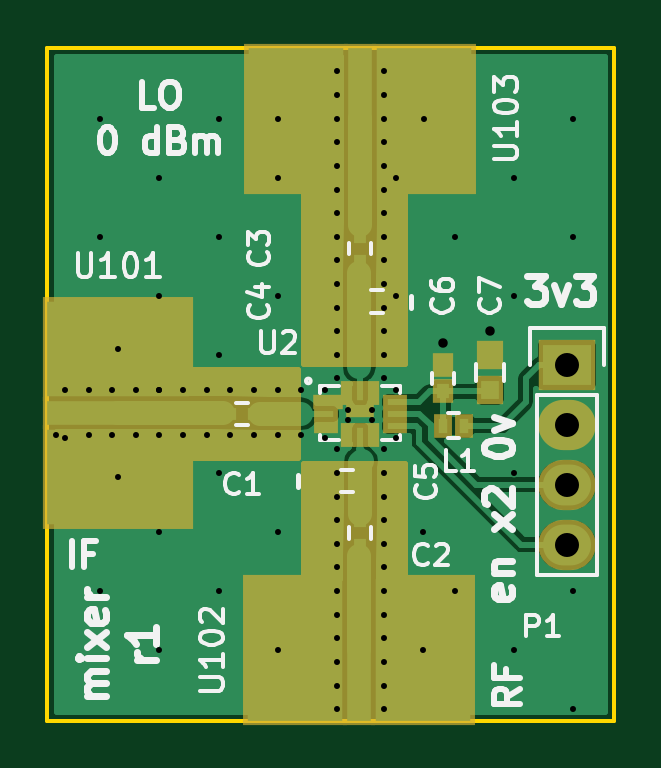
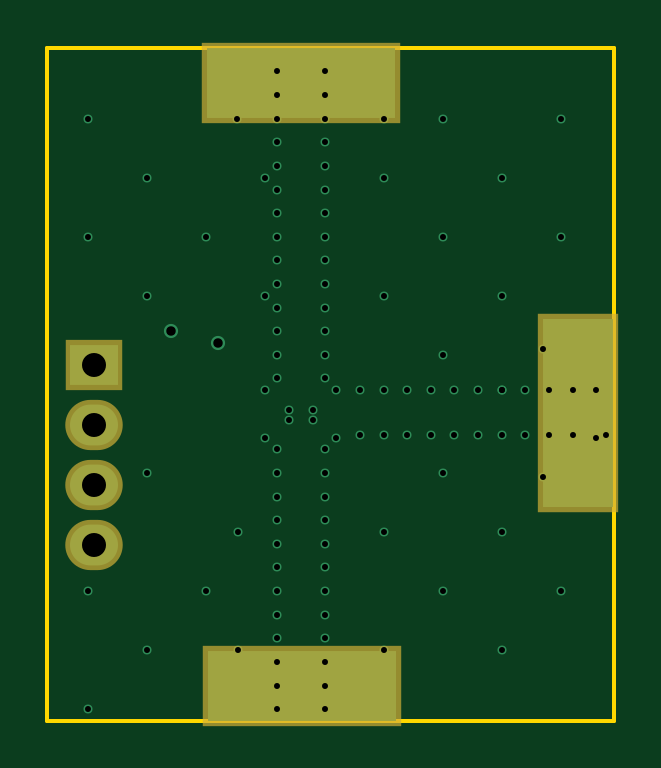
Circuit board: 8 layer files. Board 24.0 x 28.5 mm.
- bottom_copper: mixer_breakout-B.Cu.gbl (3742 bytes)
- bottom_mask: mixer_breakout-B.Mask.gbs (596 bytes)
- bottom_silk: mixer_breakout-B.SilkS.gbo (279 bytes)
- outline: mixer_breakout-Edge.Cuts.gm1 (559 bytes)
- top_copper: mixer_breakout-F.Cu.gtl (23676 bytes)
- top_mask: mixer_breakout-F.Mask.gts (2770 bytes)
- top_silk: mixer_breakout-F.SilkS.gto (18907 bytes)
- drill: mixer_breakout.drl (2171 bytes)

=== bottom_copper: mixer_breakout-B.Cu.gbl ===
G04 #@! TF.FileFunction,Copper,L4,Bot,Signal*
%FSLAX46Y46*%
G04 Gerber Fmt 4.6, Leading zero omitted, Abs format (unit mm)*
G04 Created by KiCad (PCBNEW 4.0.4-stable) date Sun Sep 18 16:30:06 2016*
%MOMM*%
%LPD*%
G01*
G04 APERTURE LIST*
%ADD10C,0.100000*%
%ADD11C,0.381000*%
%ADD12R,2.032000X1.727200*%
%ADD13O,2.032000X1.727200*%
%ADD14R,3.000000X8.000000*%
%ADD15R,8.000000X3.000000*%
%ADD16C,0.600000*%
G04 APERTURE END LIST*
D10*
D11*
X138250000Y-107650000D03*
X145000000Y-92500000D03*
X137500000Y-92500000D03*
X142500000Y-92500000D03*
X151200000Y-92500000D03*
X157500000Y-92500000D03*
X157500000Y-117500000D03*
X155000000Y-107500000D03*
X138250000Y-102250000D03*
X142500000Y-102500000D03*
X142500000Y-107500000D03*
X137500000Y-112500000D03*
X142500000Y-112500000D03*
X152500000Y-112500000D03*
X157500000Y-112500000D03*
X157500000Y-97500000D03*
X152500000Y-97500000D03*
X137500000Y-97500000D03*
X142500000Y-97500000D03*
X145000000Y-100000000D03*
X140000000Y-100000000D03*
X140000000Y-95000000D03*
X145000000Y-95000000D03*
X155000000Y-95000000D03*
X150000000Y-95000000D03*
X150000000Y-100000000D03*
X155000000Y-100000000D03*
X155000000Y-115000000D03*
X151150000Y-110000000D03*
X151150000Y-115000000D03*
X145000000Y-115000000D03*
X140000000Y-115000000D03*
X140000000Y-110000000D03*
X145000000Y-110000000D03*
X147500000Y-106500000D03*
X147500000Y-107500000D03*
X147500000Y-108500000D03*
X147500000Y-109500000D03*
X147500000Y-110500000D03*
X147500000Y-111500000D03*
X147500000Y-112500000D03*
X147500000Y-113500000D03*
X147500000Y-114500000D03*
X147500000Y-115500000D03*
X147500000Y-116500000D03*
X147500000Y-117500000D03*
X149500000Y-117500000D03*
X149500000Y-116500000D03*
X149500000Y-115500000D03*
X149500000Y-114500000D03*
X149500000Y-113500000D03*
X149500000Y-112500000D03*
X149500000Y-111500000D03*
X149500000Y-110500000D03*
X149500000Y-109500000D03*
X149500000Y-108500000D03*
X149500000Y-107500000D03*
X149500000Y-106500000D03*
X147500000Y-103500000D03*
X147500000Y-102500000D03*
X147500000Y-101500000D03*
X147500000Y-100500000D03*
X147500000Y-99500000D03*
X147500000Y-98500000D03*
X147500000Y-97500000D03*
X147500000Y-96500000D03*
X147500000Y-95500000D03*
X147500000Y-94500000D03*
X147500000Y-93500000D03*
X147500000Y-92500000D03*
X147500000Y-91500000D03*
X147500000Y-90500000D03*
X149500000Y-90500000D03*
X149500000Y-91500000D03*
X149500000Y-92500000D03*
X149500000Y-93500000D03*
X149500000Y-94500000D03*
X149500000Y-95500000D03*
X149500000Y-96500000D03*
X149500000Y-97500000D03*
X149500000Y-98500000D03*
X149500000Y-99500000D03*
X149500000Y-100500000D03*
X149500000Y-101500000D03*
X149500000Y-102500000D03*
X149500000Y-103500000D03*
X147000000Y-106000000D03*
X150000000Y-106000000D03*
X150000000Y-104000000D03*
X147000000Y-104000000D03*
X149000000Y-104853600D03*
X149000000Y-105250130D03*
X148000000Y-105250130D03*
X147998947Y-104824813D03*
X136000000Y-106000000D03*
X136000000Y-104000000D03*
X137000000Y-104000000D03*
X138000000Y-104000000D03*
X139000000Y-104000000D03*
X140000000Y-104000000D03*
X140000000Y-104000000D03*
X141000000Y-104000000D03*
X142000000Y-104000000D03*
X144000000Y-104000000D03*
X143000000Y-104000000D03*
X145000000Y-104000000D03*
X146000000Y-104000000D03*
X146000000Y-105900000D03*
X145000000Y-105900000D03*
X144000000Y-105900000D03*
X143000000Y-105900000D03*
X142000000Y-105900000D03*
X141000000Y-105900000D03*
X140000000Y-105900000D03*
X139000000Y-105900000D03*
X138000000Y-105900000D03*
X137000000Y-105900000D03*
D12*
X157250000Y-102920000D03*
D13*
X157250000Y-105460000D03*
X157250000Y-108000000D03*
X157250000Y-110540000D03*
D14*
X136750000Y-104950000D03*
D15*
X148450000Y-116500000D03*
X148500000Y-91000000D03*
D11*
X135600000Y-105900000D03*
D16*
X154000000Y-101500000D03*
X152000000Y-102000000D03*
M02*

=== bottom_mask: mixer_breakout-B.Mask.gbs ===
G04 #@! TF.FileFunction,Soldermask,Bot*
%FSLAX46Y46*%
G04 Gerber Fmt 4.6, Leading zero omitted, Abs format (unit mm)*
G04 Created by KiCad (PCBNEW 4.0.4-stable) date Sun Sep 18 16:30:06 2016*
%MOMM*%
%LPD*%
G01*
G04 APERTURE LIST*
%ADD10C,0.100000*%
%ADD11R,2.432000X2.127200*%
%ADD12O,2.432000X2.127200*%
%ADD13R,3.400000X8.400000*%
%ADD14R,8.400000X3.400000*%
G04 APERTURE END LIST*
D10*
D11*
X157250000Y-102920000D03*
D12*
X157250000Y-105460000D03*
X157250000Y-108000000D03*
X157250000Y-110540000D03*
D13*
X136750000Y-104950000D03*
D14*
X148450000Y-116500000D03*
X148500000Y-91000000D03*
M02*

=== bottom_silk: mixer_breakout-B.SilkS.gbo ===
G04 #@! TF.FileFunction,Legend,Bot*
%FSLAX46Y46*%
G04 Gerber Fmt 4.6, Leading zero omitted, Abs format (unit mm)*
G04 Created by KiCad (PCBNEW 4.0.4-stable) date Sun Sep 18 16:30:06 2016*
%MOMM*%
%LPD*%
G01*
G04 APERTURE LIST*
%ADD10C,0.100000*%
G04 APERTURE END LIST*
D10*
M02*

=== outline: mixer_breakout-Edge.Cuts.gm1 ===
G04 #@! TF.FileFunction,Profile,NP*
%FSLAX46Y46*%
G04 Gerber Fmt 4.6, Leading zero omitted, Abs format (unit mm)*
G04 Created by KiCad (PCBNEW 4.0.4-stable) date Sun Sep 18 16:30:06 2016*
%MOMM*%
%LPD*%
G01*
G04 APERTURE LIST*
%ADD10C,0.100000*%
%ADD11C,0.150000*%
G04 APERTURE END LIST*
D10*
D11*
X135250000Y-118000000D02*
X152500000Y-118000000D01*
X135250000Y-89500000D02*
X135250000Y-118000000D01*
X159250000Y-89500000D02*
X135250000Y-89500000D01*
X159250000Y-118000000D02*
X159250000Y-89500000D01*
X152500000Y-118000000D02*
X159250000Y-118000000D01*
M02*

=== top_copper: mixer_breakout-F.Cu.gtl (23676 bytes, source omitted) ===
=== top_mask: mixer_breakout-F.Mask.gts ===
G04 #@! TF.FileFunction,Soldermask,Top*
%FSLAX46Y46*%
G04 Gerber Fmt 4.6, Leading zero omitted, Abs format (unit mm)*
G04 Created by KiCad (PCBNEW 4.0.4-stable) date Sun Sep 18 16:30:06 2016*
%MOMM*%
%LPD*%
G01*
G04 APERTURE LIST*
%ADD10C,0.100000*%
%ADD11R,1.250000X0.650000*%
%ADD12R,1.050000X0.650000*%
%ADD13R,0.650000X1.050000*%
%ADD14R,1.170000X0.650000*%
%ADD15R,1.000000X0.900000*%
%ADD16R,0.900000X1.000000*%
%ADD17R,1.150000X1.200000*%
%ADD18R,0.800000X1.000000*%
%ADD19R,2.432000X2.127200*%
%ADD20O,2.432000X2.127200*%
%ADD21R,6.400000X1.400000*%
%ADD22R,6.400000X4.400000*%
%ADD23R,1.400000X6.400000*%
%ADD24R,4.400000X6.400000*%
%ADD25C,0.254000*%
G04 APERTURE END LIST*
D10*
D11*
X147150000Y-104503600D03*
D12*
X147050000Y-105003600D03*
X147050000Y-105503600D03*
D13*
X148000000Y-105903600D03*
X148500000Y-105903600D03*
X149000000Y-105903600D03*
D12*
X149950000Y-105503600D03*
X149950000Y-105003600D03*
X149950000Y-104503600D03*
D13*
X149000000Y-104103600D03*
X148500000Y-104103600D03*
X148000000Y-104103600D03*
D14*
X148500000Y-104853600D03*
D15*
X142950000Y-105000000D03*
X144050000Y-105000000D03*
D16*
X148500000Y-110600000D03*
X148500000Y-109500000D03*
X148500000Y-97450000D03*
X148500000Y-98550000D03*
D15*
X148650000Y-100250000D03*
X149750000Y-100250000D03*
X147400000Y-107850000D03*
X148500000Y-107850000D03*
D16*
X152000000Y-104050000D03*
X152000000Y-102950000D03*
D17*
X154000000Y-104000000D03*
X154000000Y-102500000D03*
D18*
X152900000Y-105500000D03*
X152000000Y-105500000D03*
D19*
X157250000Y-102920000D03*
D20*
X157250000Y-105460000D03*
X157250000Y-108000000D03*
X157250000Y-110540000D03*
D21*
X138250000Y-104950000D03*
D22*
X138250000Y-107650000D03*
X138250000Y-102250000D03*
D23*
X148450000Y-115000000D03*
D24*
X151150000Y-115000000D03*
X145750000Y-115000000D03*
D23*
X148500000Y-92500000D03*
D24*
X145800000Y-92500000D03*
X151200000Y-92500000D03*
D25*
G36*
X150373000Y-113173000D02*
X146127000Y-113173000D01*
X146127000Y-107127000D01*
X150373000Y-107127000D01*
X150373000Y-113173000D01*
X150373000Y-113173000D01*
G37*
X150373000Y-113173000D02*
X146127000Y-113173000D01*
X146127000Y-107127000D01*
X150373000Y-107127000D01*
X150373000Y-113173000D01*
G36*
X145873000Y-106873000D02*
X139627000Y-106873000D01*
X139627000Y-103127000D01*
X145873000Y-103127000D01*
X145873000Y-106873000D01*
X145873000Y-106873000D01*
G37*
X145873000Y-106873000D02*
X139627000Y-106873000D01*
X139627000Y-103127000D01*
X145873000Y-103127000D01*
X145873000Y-106873000D01*
G36*
X150373000Y-102873000D02*
X146127000Y-102873000D01*
X146127000Y-93477000D01*
X150373000Y-93477000D01*
X150373000Y-102873000D01*
X150373000Y-102873000D01*
G37*
X150373000Y-102873000D02*
X146127000Y-102873000D01*
X146127000Y-93477000D01*
X150373000Y-93477000D01*
X150373000Y-102873000D01*
M02*

=== top_silk: mixer_breakout-F.SilkS.gto (18907 bytes, source omitted) ===
=== drill: mixer_breakout.drl ===
M48
;DRILL file {KiCad 4.0.4-stable} date Sun Sep 18 16:30:08 2016
;FORMAT={3:3/ absolute / metric / keep zeros}
FMAT,2
METRIC,TZ
T1C0.254
T2C0.400
T3C1.016
%
G90
G05
M71
T1
X135600Y-105900
X136000Y-104000
X136000Y-106000
X137000Y-104000
X137000Y-105900
X137500Y-092500
X137500Y-097500
X137500Y-112500
X138000Y-104000
X138000Y-105900
X138250Y-102250
X138250Y-107650
X139000Y-104000
X139000Y-105900
X140000Y-095000
X140000Y-100000
X140000Y-104000
X140000Y-104000
X140000Y-105900
X140000Y-110000
X140000Y-115000
X141000Y-104000
X141000Y-105900
X142000Y-104000
X142000Y-105900
X142500Y-092500
X142500Y-097500
X142500Y-102500
X142500Y-107500
X142500Y-112500
X143000Y-104000
X143000Y-105900
X144000Y-104000
X144000Y-105900
X145000Y-092500
X145000Y-095000
X145000Y-100000
X145000Y-104000
X145000Y-105900
X145000Y-110000
X145000Y-115000
X146000Y-104000
X146000Y-105900
X147000Y-104000
X147000Y-106000
X147500Y-090500
X147500Y-091500
X147500Y-092500
X147500Y-093500
X147500Y-094500
X147500Y-095500
X147500Y-096500
X147500Y-097500
X147500Y-098500
X147500Y-099500
X147500Y-100500
X147500Y-101500
X147500Y-102500
X147500Y-103500
X147500Y-106500
X147500Y-107500
X147500Y-108500
X147500Y-109500
X147500Y-110500
X147500Y-111500
X147500Y-112500
X147500Y-113500
X147500Y-114500
X147500Y-115500
X147500Y-116500
X147500Y-117500
X147999Y-104825
X148000Y-105250
X149000Y-104854
X149000Y-105250
X149500Y-090500
X149500Y-091500
X149500Y-092500
X149500Y-093500
X149500Y-094500
X149500Y-095500
X149500Y-096500
X149500Y-097500
X149500Y-098500
X149500Y-099500
X149500Y-100500
X149500Y-101500
X149500Y-102500
X149500Y-103500
X149500Y-106500
X149500Y-107500
X149500Y-108500
X149500Y-109500
X149500Y-110500
X149500Y-111500
X149500Y-112500
X149500Y-113500
X149500Y-114500
X149500Y-115500
X149500Y-116500
X149500Y-117500
X150000Y-095000
X150000Y-100000
X150000Y-104000
X150000Y-106000
X151150Y-110000
X151150Y-115000
X151200Y-092500
X152500Y-097500
X152500Y-112500
X155000Y-095000
X155000Y-100000
X155000Y-107500
X155000Y-115000
X157500Y-092500
X157500Y-097500
X157500Y-112500
X157500Y-117500
T2
X152000Y-102000
X154000Y-101500
T3
X157250Y-102920
X157250Y-105460
X157250Y-108000
X157250Y-110540
T0
M30
